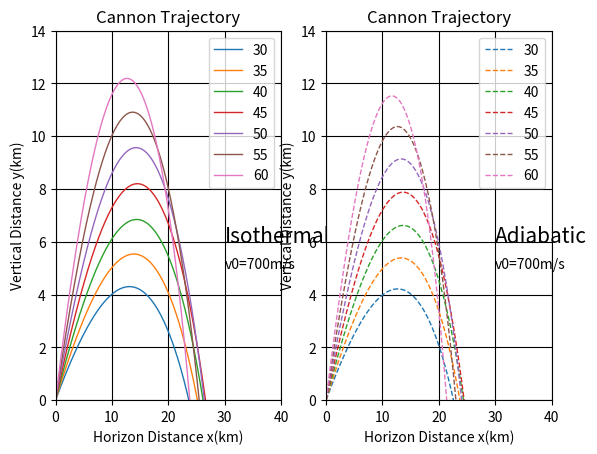

This chart was generated by the following Python code:
# -*- coding: utf-8 -*-
"""
Created on Fri Oct 13 23:01:40 2017

@author: MSI
"""
import math
import matplotlib.pyplot as plt
#calculate the trajectory
def Trajectory(v,theta,B,T0,choice):
    v_x=v * math.cos(theta * math.pi/180)
    v_y=v * math.sin(theta * math.pi/180)
    dt,y0,a,alpha=0.01,10**4,6.5*10**(-3),2.5
    x,y,t=0,0,0
    distance=[[]for i in range(3)]
    distance[0].append(x)
    distance[1].append(y)
    if choice<0:            #negative for isothermal approximation
        def rho(height):
            return math.exp(-height/y0) #(2.23)
    else:                   #non-negative for adiabatic approximation
        def rho(height):
            return (1-a*height/T0)**alpha #(2.24)
    while y>= 0:
        a_x3, a_y3=-B*rho(y)*v*v_x,-9.8-B*rho(y)*v*v_y
        x=x+v_x*dt
        v_x=v_x+a_x3*dt
        y=y+v_y*dt
        v_y=v_y+a_y3*dt
        t=t+dt
        v=math.sqrt(v_x**2+v_y**2)
        distance[0].append(x/1000) 
        distance[1].append(y/1000)
    distance[2].append(t)
    return distance
#plot the isothermal case
velocity=700 #kilometer
B=4*10**(-5)
T0=300
plt.subplot(1,2,1)
for i in range(7):
    angle=i*5+30
    d=Trajectory(velocity,angle,B,T0,-1)
    plt.plot(d[0],d[1],linestyle='-',linewidth=1.0,label=angle)
    #print angle,d[0][-1],d[2][0]    
plt.grid(True,color='k')
plt.title('Cannon Trajectory')
plt.text(30,6,'Isothermal',fontsize=15)
plt.text(30,5,'v0=700m/s')
plt.xlabel('Horizon Distance x(km)')
plt.ylabel('Vertical Distance y(km)')
plt.xlim(0,40)
plt.ylim(0,14)
plt.legend()
#plot the adiabatic case
plt.subplot(1,2,2)
for i in range(7):
    angle=i*5+30
    d=Trajectory(velocity,angle,B,T0,1)
    plt.plot(d[0],d[1],linestyle='--',linewidth=1.0,label=angle)
    #print angle,d[0][-1],d[2][0]   
plt.grid(True,color='k')
plt.title('Cannon Trajectory')
plt.text(30,6,'Adiabatic',fontsize=15)
plt.text(30,5,'v0=700m/s')
plt.xlabel('Horizon Distance x(km)')
plt.ylabel('Vertical Distance y(km)')
plt.xlim(0,40)
plt.ylim(0,14)
plt.legend()
plt.show()